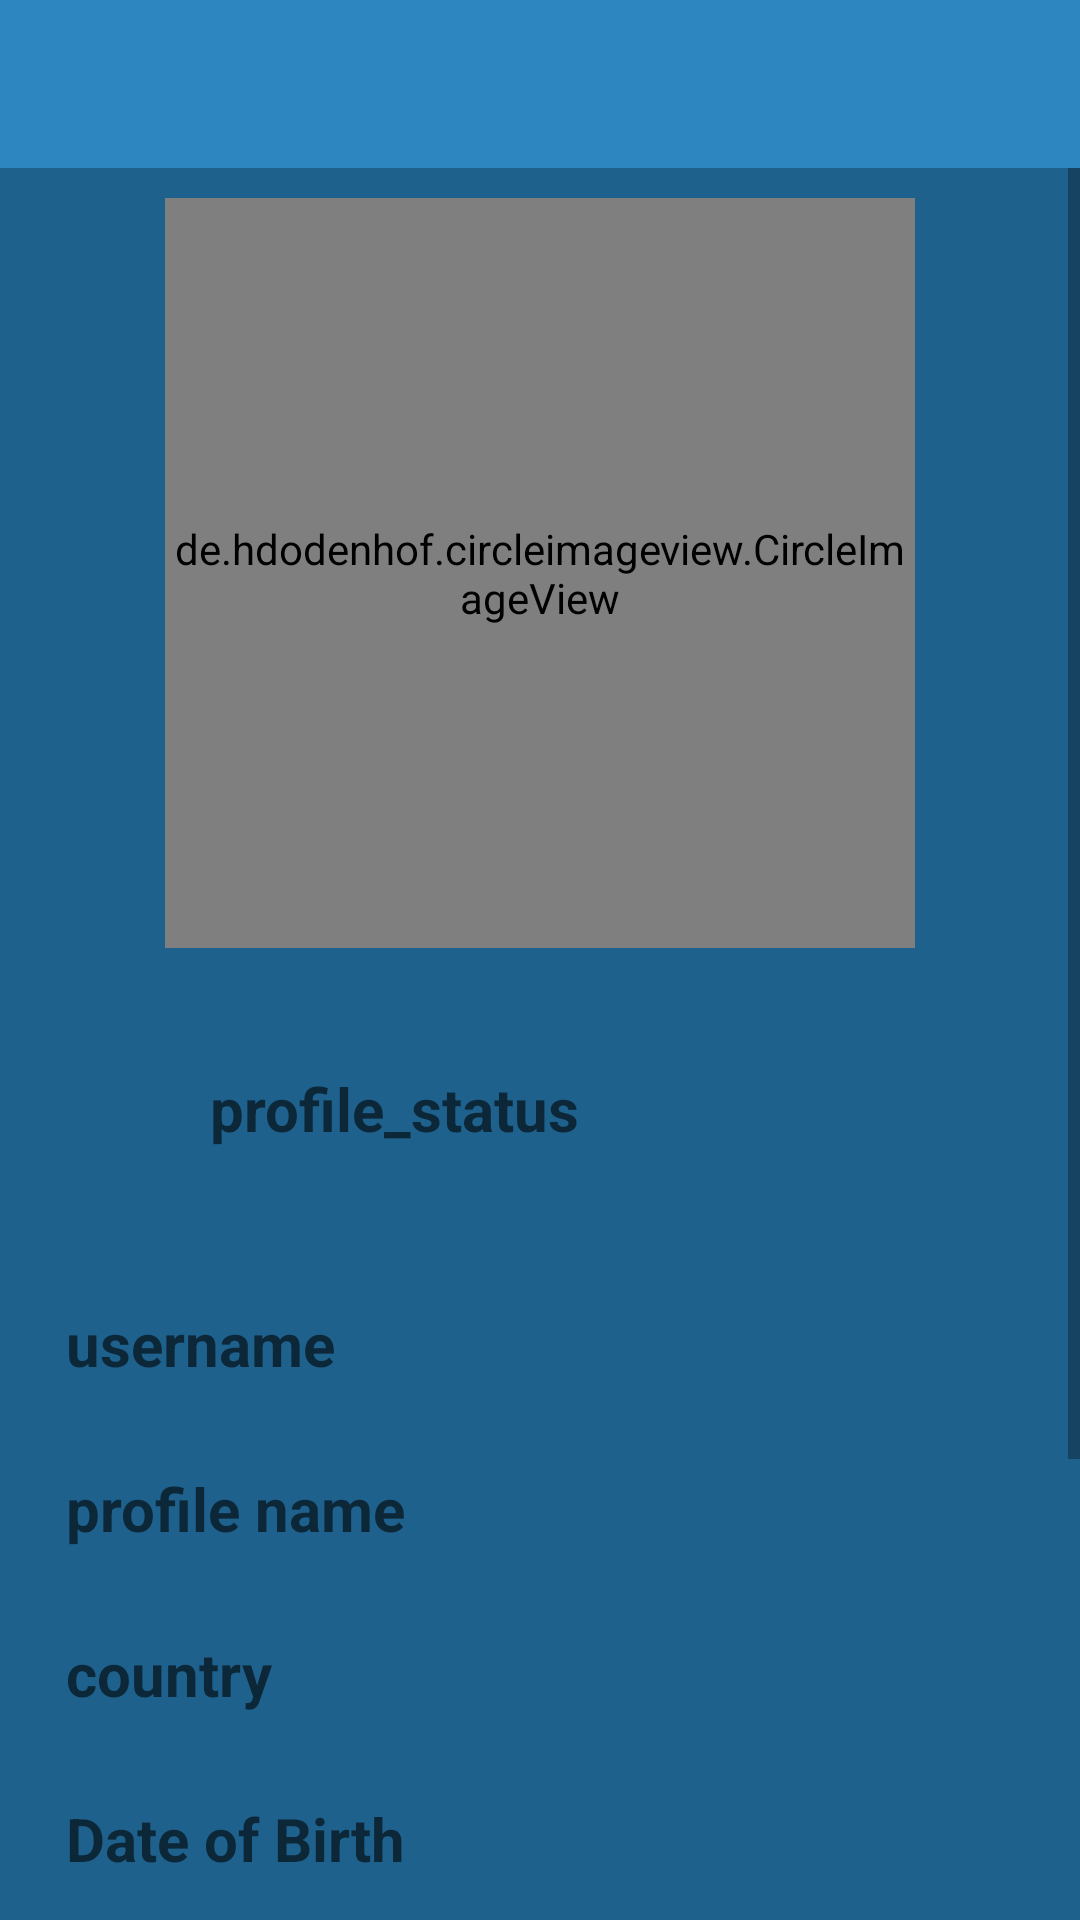

Here is an Android app screen rendered from its layout file. Give the layout XML and the strings, colors and styles it references.
<!-- AndroidManifest.xml: application theme AppTheme -->
<!-- res/layout/activity_settings.xml -->
<?xml version="1.0" encoding="utf-8"?>
<LinearLayout xmlns:android="http://schemas.android.com/apk/res/android"
    xmlns:app="http://schemas.android.com/apk/res-auto"
    xmlns:tools="http://schemas.android.com/tools"
    android:layout_width="match_parent"
    android:orientation="vertical"
    android:layout_height="match_parent"
    android:background="@color/Mate"
    tools:context=".SettingsActivity">


    <include
        android:id="@+id/settings_toolbar"
        layout="@layout/app_bar_layout">

    </include>

    <ScrollView
    android:layout_width="match_parent"
    android:layout_height="wrap_content"
    android:layout_below="@+id/settings_toolbar"
    android:layout_alignParentStart="true"
    android:layout_alignParentBottom="true"
    android:layout_marginStart="0dp"
    android:layout_marginTop="0dp"
    android:layout_marginBottom="0dp">

        <RelativeLayout
            android:layout_width="match_parent"
            android:layout_height="match_parent">
            <de.hdodenhof.circleimageview.CircleImageView
                android:id="@+id/settings_profile_image"
                android:layout_width="250dp"
                android:layout_height="250dp"
                android:layout_alignParentTop="true"
                android:layout_centerHorizontal="true"
                android:layout_marginTop="10dp"
                android:src="@drawable/profile" />

            <EditText

                android:id="@+id/settings_status"
                android:layout_width="match_parent"
                android:layout_height="wrap_content"
                android:layout_below="@+id/settings_profile_image"
                android:layout_marginLeft="40dp"
                android:layout_marginRight="40dp"
                android:background="@drawable/inputs"
                android:hint="profile_status"
                android:padding="30dp"
                android:textColor="@android:color/background_dark"
                android:textSize="20sp"
                android:textStyle="bold"
                android:layout_marginTop="10dp"
                android:layout_marginBottom="10dp"/>

            <EditText
                android:id="@+id/settings_username"
                android:layout_width="match_parent"
                android:layout_height="wrap_content"
                android:layout_below="@+id/settings_status"
                android:layout_marginLeft="10dp"
                android:layout_marginTop="-1dp"
                android:layout_marginRight="10dp"
                android:background="@drawable/inputs"
                android:hint="username"
                android:padding="12dp"
                android:textColor="@android:color/background_dark"
                android:textSize="20sp"
                android:textStyle="bold" />
            <EditText
                android:id="@+id/settings_profile_full_name"
                android:layout_width="match_parent"
                android:layout_height="wrap_content"
                android:layout_below="@+id/settings_username"
                android:layout_marginLeft="10dp"
                android:layout_marginRight="10dp"
                android:background="@drawable/inputs"
                android:hint="profile name"
                android:padding="12dp"
                android:textColor="@android:color/background_dark"
                android:textSize="20sp"
                android:textStyle="bold"
                android:layout_marginTop="4dp"/>

            <EditText
                android:id="@+id/settings_country"
                android:layout_width="match_parent"
                android:layout_height="wrap_content"
                android:layout_below="@+id/settings_profile_full_name"
                android:layout_marginLeft="10dp"
                android:layout_marginRight="10dp"
                android:background="@drawable/inputs"
                android:hint="country"
                android:padding="12dp"
                android:textColor="@android:color/background_dark"
                android:textSize="20sp"
                android:textStyle="bold"
                android:layout_marginTop="4dp"/>

            <EditText
                android:id="@+id/settings_dob"
                android:layout_width="match_parent"
                android:layout_height="wrap_content"
                android:layout_below="@+id/settings_country"
                android:layout_marginLeft="10dp"
                android:layout_marginRight="10dp"
                android:background="@drawable/inputs"
                android:hint="Date of Birth"
                android:padding="12dp"
                android:textColor="@android:color/background_dark"
                android:textSize="20sp"
                android:textStyle="bold"
                android:layout_marginTop="4dp"/>

            <EditText
                android:id="@+id/settings_gender"
                android:layout_width="match_parent"
                android:layout_height="wrap_content"
                android:layout_below="@+id/settings_dob"
                android:layout_marginLeft="10dp"
                android:layout_marginRight="10dp"
                android:background="@drawable/inputs"
                android:hint="gender"
                android:padding="12dp"
                android:textColor="@android:color/background_dark"
                android:textSize="20sp"
                android:textStyle="bold"
                android:layout_marginTop="4dp"/>

            <EditText
                android:id="@+id/settings_relationship_status"
                android:layout_width="match_parent"
                android:layout_height="wrap_content"
                android:layout_below="@+id/settings_gender"
                android:layout_marginLeft="10dp"
                android:layout_marginRight="10dp"
                android:background="@drawable/inputs"
                android:hint="relationship_status"
                android:padding="12dp"
                android:textColor="@android:color/background_dark"
                android:textSize="20sp"
                android:textStyle="bold"
                android:layout_marginTop="4dp"/>

            <Button
                android:id="@+id/update_account_settings_buttons"
                android:layout_width="match_parent"
                android:layout_height="60dp"
                android:layout_below="@+id/settings_relationship_status"
                android:text="Update Account settings"
                android:background="@drawable/button"
                android:layout_margin="20dp"
                android:textColor="@color/black"
                android:textSize="15sp"
                android:textStyle="bold"
                android:textAllCaps="false"
                />
        </RelativeLayout>
    </ScrollView>

</LinearLayout>
<!-- res/layout/app_bar_layout.xml (included above) -->
<?xml version="1.0" encoding="utf-8"?>
<androidx.appcompat.widget.Toolbar xmlns:android="http://schemas.android.com/apk/res/android"
    android:id="@+id/main_app_bar"
    android:layout_width="match_parent"
    android:layout_height="wrap_content"
    android:background="@color/colorPrimaryDark"
    android:theme="@style/ThemeOverlay.AppCompat.Dark.ActionBar"
    >



</androidx.appcompat.widget.Toolbar>
<!-- resources referenced by this layout -->
<resources>
  <color name="Mate">#1F618D</color>
  <color name="black">#191819</color>
  <color name="colorPrimaryDark">#2E86C1</color>
  <!-- drawable button (drawable) -->
  <?xml version="1.0" encoding="utf-8"?>
  <shape xmlns:android="http://schemas.android.com/apk/res/android">
  
      <solid android:color="@color/white"></solid>
  
      <corners android:radius="30dp"></corners>
  
  
  </shape>
  <style name="AppTheme" parent="Theme.AppCompat.Light.NoActionBar">
          
          <item name="colorPrimary">@color/colorPrimary</item>
          <item name="colorPrimaryDark">@color/Mate</item>
          <item name="colorAccent">@color/colorAccent</item>
      </style>
  <color name="white">#f7f6f9</color>
  <color name="colorPrimary">#FFF15D54</color>
  <color name="colorAccent">#E8EDEE</color>
</resources>
